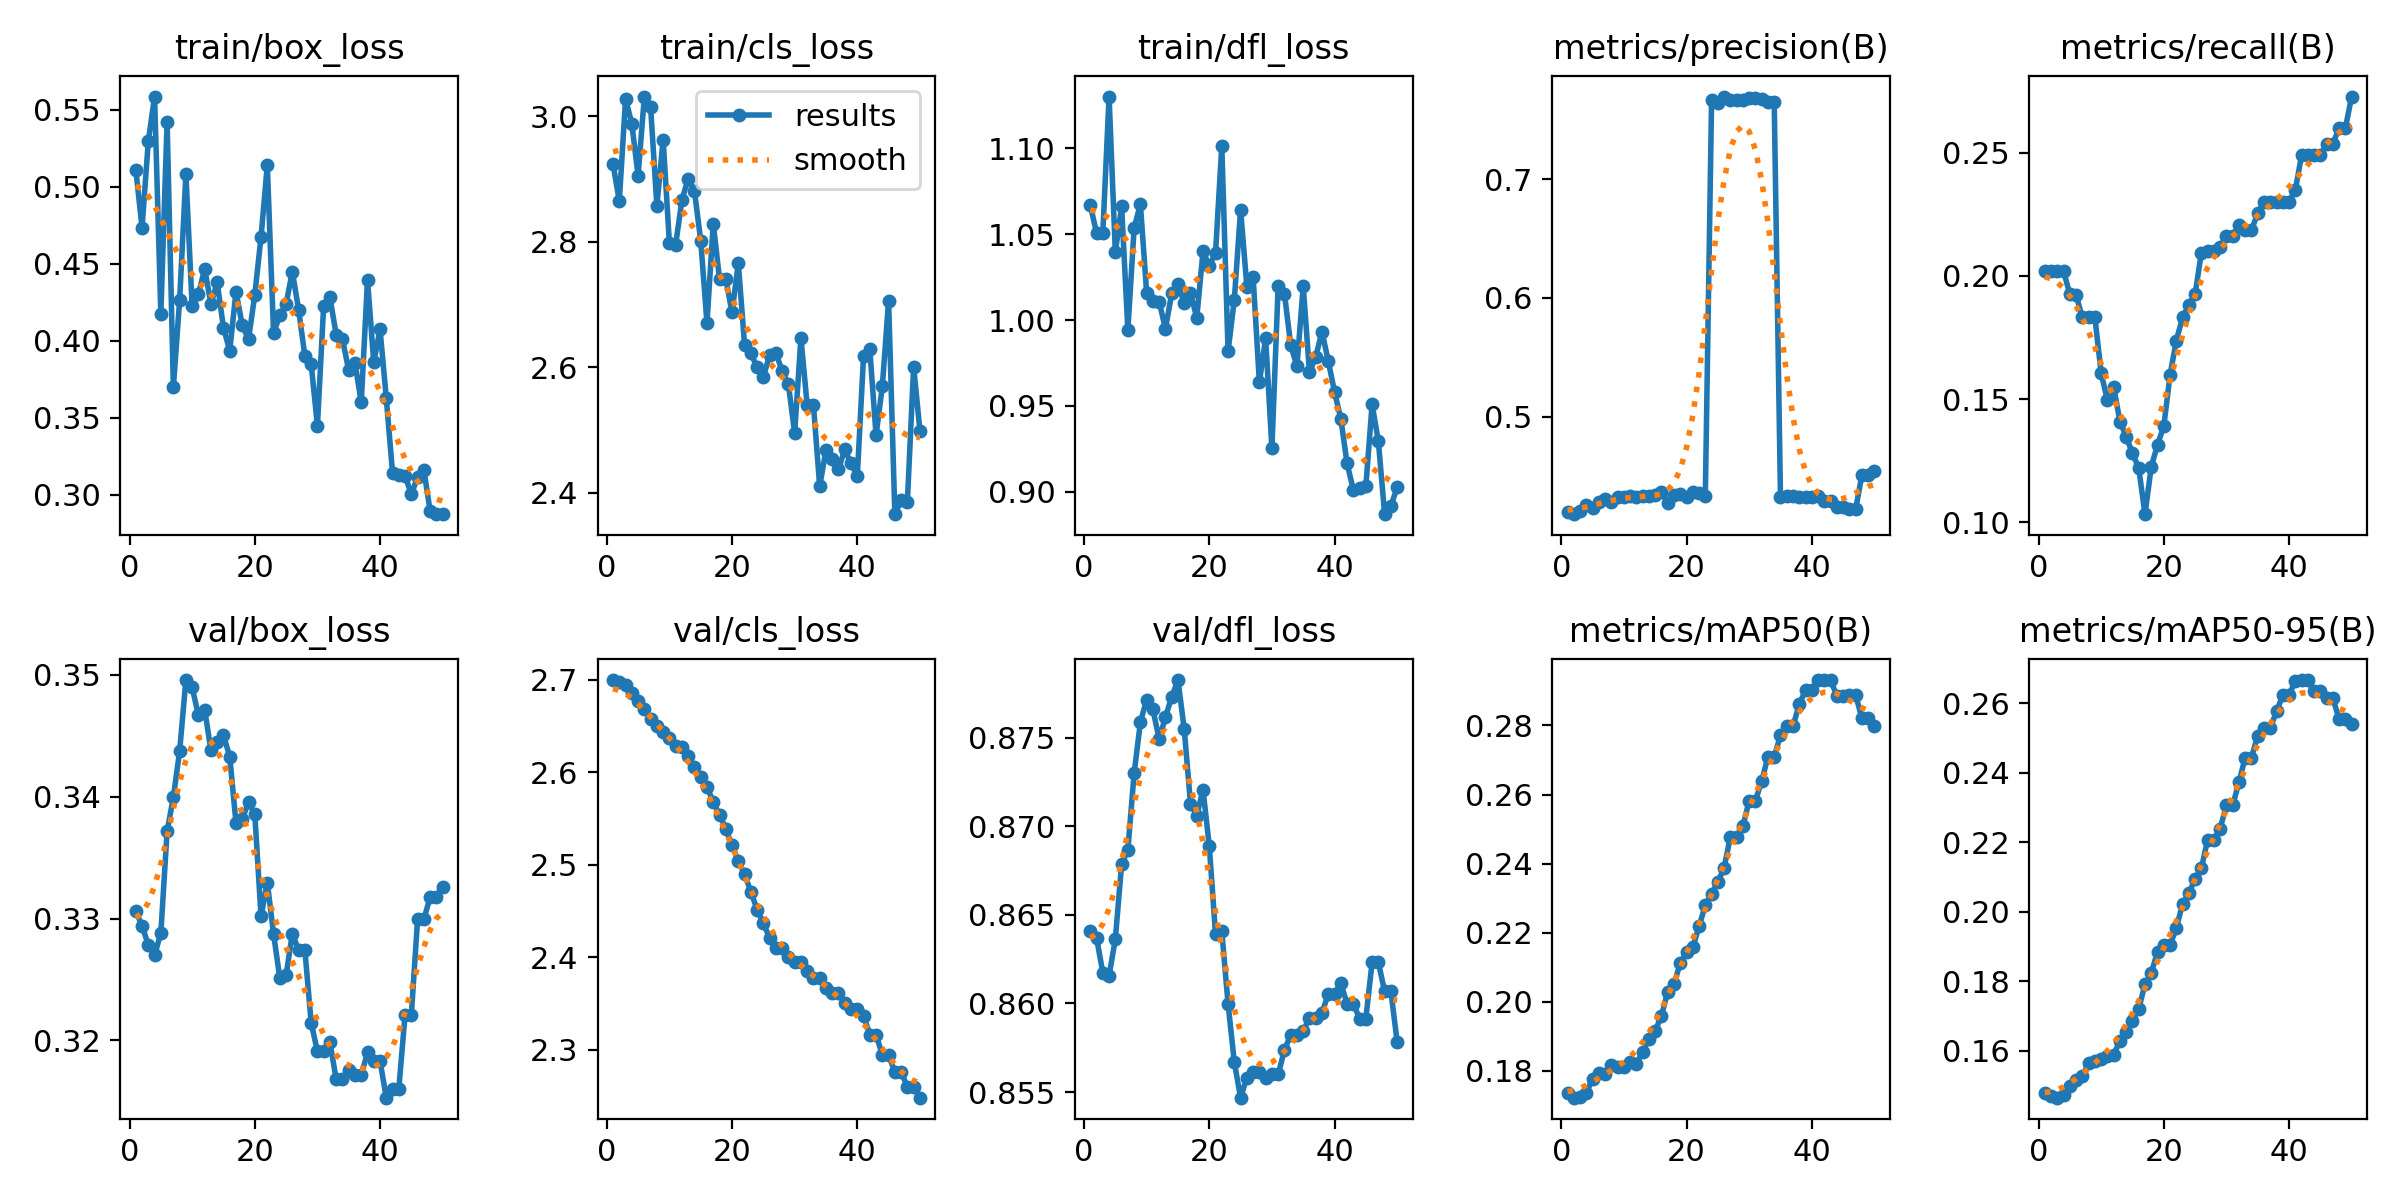

Source data for this figure (header and first rows):
epoch, time, train/box_loss, train/cls_loss, train/dfl_loss, metrics/precision(B), metrics/recall(B), metrics/mAP50(B), metrics/mAP50-95(B), val/box_loss, val/cls_loss, val/dfl_loss, lr/pg0, lr/pg1, lr/pg2, lr/pg3, lr/pg4, lr/pg5, lr/pg6, lr/pg7
1, 13.41, 0.5112, 2.924, 1.067, 0.4199, 0.2019, 0.1736, 0.1478, 0.3306, 2.7, 0.8641, 4.287e-05, 1.429e-05, 4.287e-05, 1.429e-05, 4.287e-05, 1.429e-05, 4.287e-05, 1.429e-05
2, 15.72, 0.4734, 2.865, 1.051, 0.4181, 0.2019, 0.1722, 0.147, 0.3294, 2.697, 0.8637, 0.0001261, 4.20212e-05, 0.0001261, 4.20212e-05, 0.0001261, 4.20212e-05, 0.0001261, 4.20212e-05
3, 17.76, 0.5296, 3.028, 1.051, 0.4204, 0.2019, 0.1724, 0.1465, 0.3278, 2.695, 0.8617, 0.0002059, 6.86206e-05, 0.0002059, 6.86206e-05, 0.0002059, 6.86206e-05, 0.0002059, 6.86206e-05
4, 21.01, 0.5586, 2.988, 1.13, 0.4256, 0.2019, 0.1736, 0.1473, 0.327, 2.685, 0.8616, 0.0002823, 9.40882e-05, 0.0002823, 9.40882e-05, 0.0002823, 9.40882e-05, 0.0002823, 9.40882e-05
5, 22.74, 0.4175, 2.906, 1.04, 0.4235, 0.1925, 0.1778, 0.1499, 0.3288, 2.677, 0.8636, 0.0003553, 0.0001184, 0.0003553, 0.0001184, 0.0003553, 0.0001184, 0.0003553, 0.0001184
6, 24.48, 0.5421, 3.032, 1.066, 0.4288, 0.1921, 0.1793, 0.1515, 0.3372, 2.668, 0.8679, 0.0004249, 0.0001416, 0.0004249, 0.0001416, 0.0004249, 0.0001416, 0.0004249, 0.0001416
7, 26.23, 0.3697, 3.015, 0.9944, 0.4306, 0.1831, 0.1791, 0.1527, 0.34, 2.658, 0.8687, 0.0004911, 0.0001637, 0.0004911, 0.0001637, 0.0004911, 0.0001637, 0.0004911, 0.0001637
8, 28.05, 0.4262, 2.857, 1.054, 0.4285, 0.1831, 0.1818, 0.1564, 0.3437, 2.65, 0.873, 0.0005539, 0.0001846, 0.0005539, 0.0001846, 0.0005539, 0.0001846, 0.0005539, 0.0001846
9, 29.64, 0.5082, 2.963, 1.068, 0.4325, 0.1831, 0.1812, 0.1571, 0.3496, 2.643, 0.8759, 0.0006134, 0.0002045, 0.0006134, 0.0002045, 0.0006134, 0.0002045, 0.0006134, 0.0002045
10, 35.1, 0.4223, 2.798, 1.016, 0.4323, 0.1605, 0.181, 0.1577, 0.349, 2.637, 0.8772, 0.0006694, 0.0002231, 0.0006694, 0.0002231, 0.0006694, 0.0002231, 0.0006694, 0.0002231
11, 39.75, 0.4301, 2.796, 1.011, 0.4336, 0.1495, 0.1827, 0.1585, 0.3467, 2.629, 0.8766, 0.000722, 0.0002407, 0.000722, 0.0002407, 0.000722, 0.0002407, 0.000722, 0.0002407
12, 43.12, 0.4467, 2.867, 1.011, 0.4329, 0.1549, 0.1821, 0.1589, 0.3472, 2.627, 0.8749, 0.0007713, 0.0002571, 0.0007713, 0.0002571, 0.0007713, 0.0002571, 0.0007713, 0.0002571
13, 47.12, 0.4239, 2.901, 0.995, 0.4332, 0.1409, 0.1855, 0.1628, 0.3438, 2.617, 0.8762, 0.0008171, 0.0002724, 0.0008171, 0.0002724, 0.0008171, 0.0002724, 0.0008171, 0.0002724
14, 51.11, 0.4379, 2.881, 1.016, 0.4333, 0.1348, 0.1891, 0.1654, 0.3445, 2.606, 0.8773, 0.0008596, 0.0002865, 0.0008596, 0.0002865, 0.0008596, 0.0002865, 0.0008596, 0.0002865
15, 52.71, 0.4085, 2.802, 1.021, 0.434, 0.128, 0.1916, 0.1687, 0.3451, 2.595, 0.8783, 0.0008986, 0.0002995, 0.0008986, 0.0002995, 0.0008986, 0.0002995, 0.0008986, 0.0002995
16, 55.11, 0.3934, 2.671, 1.01, 0.4365, 0.122, 0.1959, 0.172, 0.3433, 2.584, 0.8755, 0.0009343, 0.0003114, 0.0009343, 0.0003114, 0.0009343, 0.0003114, 0.0009343, 0.0003114
17, 56.75, 0.4319, 2.829, 1.016, 0.4276, 0.1033, 0.203, 0.1792, 0.3379, 2.568, 0.8713, 0.0009665, 0.0003222, 0.0009665, 0.0003222, 0.0009665, 0.0003222, 0.0009665, 0.0003222
18, 58.37, 0.4101, 2.741, 1.001, 0.4343, 0.1225, 0.2051, 0.1824, 0.3382, 2.554, 0.8706, 0.0009954, 0.0003318, 0.0009954, 0.0003318, 0.0009954, 0.0003318, 0.0009954, 0.0003318
19, 59.99, 0.4009, 2.741, 1.04, 0.435, 0.1315, 0.2112, 0.1885, 0.3395, 2.539, 0.8721, 0.001021, 0.0003403, 0.001021, 0.0003403, 0.001021, 0.0003403, 0.001021, 0.0003403
20, 63.13, 0.4296, 2.688, 1.032, 0.4324, 0.139, 0.2144, 0.1904, 0.3386, 2.521, 0.8689, 0.001043, 0.0003477, 0.001043, 0.0003477, 0.001043, 0.0003477, 0.001043, 0.0003477
21, 67.18, 0.4675, 2.766, 1.039, 0.4367, 0.1596, 0.2158, 0.1904, 0.3302, 2.504, 0.8639, 0.001062, 0.0003539, 0.001062, 0.0003539, 0.001062, 0.0003539, 0.001062, 0.0003539
22, 74.03, 0.514, 2.636, 1.101, 0.4356, 0.1737, 0.2218, 0.1953, 0.333, 2.49, 0.8641, 0.001077, 0.000359, 0.001077, 0.000359, 0.001077, 0.000359, 0.001077, 0.000359
23, 78.04, 0.4051, 2.623, 0.9819, 0.4336, 0.1831, 0.2279, 0.2023, 0.3287, 2.471, 0.86, 0.001089, 0.0003629, 0.001089, 0.0003629, 0.001089, 0.0003629, 0.001089, 0.0003629
24, 82.65, 0.4164, 2.6, 1.012, 0.7663, 0.1882, 0.2313, 0.2055, 0.3251, 2.452, 0.8567, 0.001097, 0.0003658, 0.001097, 0.0003658, 0.001097, 0.0003658, 0.001097, 0.0003658
25, 86.05, 0.4239, 2.584, 1.064, 0.7642, 0.1925, 0.2347, 0.2094, 0.3253, 2.437, 0.8547, 0.001102, 0.0003675, 0.001102, 0.0003675, 0.001102, 0.0003675, 0.001102, 0.0003675
26, 87.68, 0.4449, 2.62, 1.02, 0.7694, 0.2093, 0.2388, 0.2125, 0.3288, 2.421, 0.8558, 0.001104, 0.000368, 0.001104, 0.000368, 0.001104, 0.000368, 0.001104, 0.000368
27, 91.15, 0.4201, 2.623, 1.025, 0.7669, 0.2101, 0.2478, 0.2208, 0.3274, 2.41, 0.8561, 0.001102, 0.0003675, 0.001102, 0.0003675, 0.001102, 0.0003675, 0.001102, 0.0003675
28, 98.07, 0.3901, 2.595, 0.9638, 0.7669, 0.2101, 0.2478, 0.2208, 0.3274, 2.41, 0.8561, 0.001097, 0.0003658, 0.001097, 0.0003658, 0.001097, 0.0003658, 0.001097, 0.0003658
29, 106.1, 0.3852, 2.573, 0.9895, 0.7662, 0.2118, 0.2509, 0.224, 0.3215, 2.4, 0.8558, 0.001089, 0.000363, 0.001089, 0.000363, 0.001089, 0.000363, 0.001089, 0.000363
30, 107.6, 0.3446, 2.495, 0.9253, 0.7681, 0.216, 0.2582, 0.2306, 0.3191, 2.394, 0.856, 0.001077, 0.000359, 0.001077, 0.000359, 0.001077, 0.000359, 0.001077, 0.000359
31, 114.1, 0.4228, 2.647, 1.02, 0.7681, 0.216, 0.2582, 0.2306, 0.3191, 2.394, 0.856, 0.001062, 0.0003539, 0.001062, 0.0003539, 0.001062, 0.0003539, 0.001062, 0.0003539
32, 122.1, 0.4282, 2.539, 1.015, 0.7673, 0.2207, 0.2639, 0.2373, 0.3199, 2.385, 0.8574, 0.001043, 0.0003477, 0.001043, 0.0003477, 0.001043, 0.0003477, 0.001043, 0.0003477
33, 123.7, 0.4039, 2.54, 0.9855, 0.7652, 0.2186, 0.2709, 0.2444, 0.3168, 2.378, 0.8582, 0.001021, 0.0003403, 0.001021, 0.0003403, 0.001021, 0.0003403, 0.001021, 0.0003403
34, 126.1, 0.401, 2.41, 0.9731, 0.7652, 0.2186, 0.2709, 0.2444, 0.3168, 2.378, 0.8582, 0.0009955, 0.0003318, 0.0009955, 0.0003318, 0.0009955, 0.0003318, 0.0009955, 0.0003318
35, 130.7, 0.3808, 2.468, 1.02, 0.433, 0.2253, 0.2771, 0.2507, 0.3175, 2.367, 0.8585, 0.0009667, 0.0003222, 0.0009667, 0.0003222, 0.0009667, 0.0003222, 0.0009667, 0.0003222
36, 134.7, 0.3857, 2.453, 0.9695, 0.4332, 0.2301, 0.2798, 0.2528, 0.3171, 2.361, 0.8592, 0.0009344, 0.0003115, 0.0009344, 0.0003115, 0.0009344, 0.0003115, 0.0009344, 0.0003115
37, 138.1, 0.3599, 2.438, 0.9787, 0.4332, 0.2301, 0.2798, 0.2528, 0.3171, 2.361, 0.8592, 0.0008988, 0.0002996, 0.0008988, 0.0002996, 0.0008988, 0.0002996, 0.0008988, 0.0002996
38, 142.1, 0.4395, 2.469, 0.9933, 0.4328, 0.2301, 0.2862, 0.2577, 0.319, 2.35, 0.8595, 0.0008598, 0.0002866, 0.0008598, 0.0002866, 0.0008598, 0.0002866, 0.0008598, 0.0002866
39, 143.7, 0.3859, 2.447, 0.9762, 0.4328, 0.2301, 0.2902, 0.2623, 0.3183, 2.344, 0.8606, 0.0008173, 0.0002724, 0.0008173, 0.0002724, 0.0008173, 0.0002724, 0.0008173, 0.0002724
40, 146.1, 0.4075, 2.426, 0.9583, 0.4328, 0.2301, 0.2902, 0.2623, 0.3183, 2.344, 0.8606, 0.0007715, 0.0002572, 0.0007715, 0.0002572, 0.0007715, 0.0002572, 0.0007715, 0.0002572
41, 153.1, 0.3625, 2.618, 0.9426, 0.4336, 0.2347, 0.2931, 0.2666, 0.3153, 2.337, 0.8611, 0.0007223, 0.0002408, 0.0007223, 0.0002408, 0.0007223, 0.0002408, 0.0007223, 0.0002408
42, 154.8, 0.3142, 2.629, 0.9166, 0.4292, 0.2488, 0.2932, 0.2667, 0.316, 2.316, 0.86, 0.0006697, 0.0002232, 0.0006697, 0.0002232, 0.0006697, 0.0002232, 0.0006697, 0.0002232
43, 159.2, 0.3129, 2.492, 0.9012, 0.4292, 0.2488, 0.2932, 0.2667, 0.316, 2.316, 0.86, 0.0006136, 0.0002045, 0.0006136, 0.0002045, 0.0006136, 0.0002045, 0.0006136, 0.0002045
44, 163.2, 0.3122, 2.57, 0.9022, 0.4239, 0.2488, 0.2886, 0.2636, 0.3221, 2.294, 0.8591, 0.0005542, 0.0001847, 0.0005542, 0.0001847, 0.0005542, 0.0001847, 0.0005542, 0.0001847
45, 171.2, 0.3002, 2.706, 0.9032, 0.4239, 0.2488, 0.2886, 0.2636, 0.3221, 2.294, 0.8591, 0.0004914, 0.0001638, 0.0004914, 0.0001638, 0.0004914, 0.0001638, 0.0004914, 0.0001638
46, 175.2, 0.3115, 2.366, 0.951, 0.4223, 0.2535, 0.2888, 0.2615, 0.33, 2.276, 0.8623, 0.0004252, 0.0001417, 0.0004252, 0.0001417, 0.0004252, 0.0001417, 0.0004252, 0.0001417
47, 179.3, 0.3161, 2.388, 0.9294, 0.4223, 0.2535, 0.2888, 0.2615, 0.33, 2.276, 0.8623, 0.0003556, 0.0001185, 0.0003556, 0.0001185, 0.0003556, 0.0001185, 0.0003556, 0.0001185
48, 187.2, 0.2894, 2.386, 0.887, 0.4508, 0.26, 0.2822, 0.2555, 0.3317, 2.26, 0.8607, 0.0002826, 9.4214e-05, 0.0002826, 9.4214e-05, 0.0002826, 9.4214e-05, 0.0002826, 9.4214e-05
49, 188.6, 0.2874, 2.601, 0.8918, 0.4508, 0.26, 0.2822, 0.2555, 0.3317, 2.26, 0.8607, 0.0002063, 6.8752e-05, 0.0002063, 6.8752e-05, 0.0002063, 6.8752e-05, 0.0002063, 6.8752e-05
50, 190.4, 0.2873, 2.499, 0.9026, 0.4548, 0.2727, 0.2799, 0.254, 0.3326, 2.248, 0.8578, 0.0001265, 4.21584e-05, 0.0001265, 4.21584e-05, 0.0001265, 4.21584e-05, 0.0001265, 4.21584e-05
